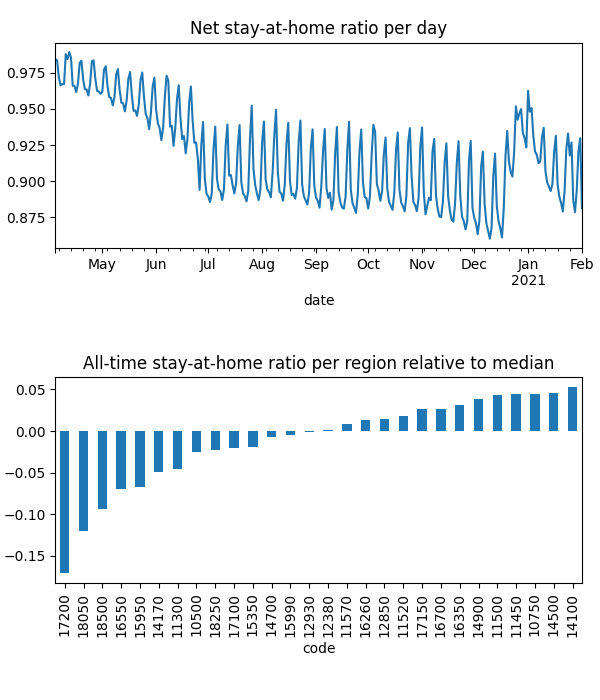

Data behind this chart, as committed beside it:
date, code, km, stay, weight, visit
2020-04-04, 10500, 3.025, 0.9786, 0.0001821, 0.07667
2020-04-04, 10750, 2.063, 0.9961, 0.0004389, 0.001204
2020-04-04, 11300, 3.903, 0.9751, 3.9556947989241996e-05, 0.03082
2020-04-04, 11450, 2.024, 0.9989, 0.0001179, 0.0
2020-04-04, 11500, 2.024, 0.9972, 0.000197, 0.0
2020-04-04, 11520, 2.908, 0.992, 5.115494528091212e-05, 0.01867
2020-04-04, 11570, 2.712, 0.9869, 0.0003548, 0.03341
2020-04-04, 12380, 3.048, 0.9825, 0.0002564, 0.07392
2020-04-04, 12850, 2.305, 0.9867, 0.0002182, 0.01498
2020-04-04, 12930, 3.045, 0.9827, 0.0001385, 0.04128
2020-04-04, 14100, , 1.0, 8.070627356639445e-06, 0.0
2020-04-04, 14170, 2.597, 0.9795, 0.0001799, 0.0954
2020-04-04, 14500, 2.939, 0.9967, 7.556417968925172e-05, 0.007417
2020-04-04, 14700, 2.289, 0.9906, 2.4810321117738064e-05, 0.007395
2020-04-04, 14900, 2.137, 0.9945, 0.0002266, 0.005353
2020-04-04, 15350, 2.215, 0.9815, 2.0369328127755877e-05, 0.007927
2020-04-04, 15950, 2.853, 0.9768, 5.809717158346116e-05, 0.02446
2020-04-04, 15990, 2.348, 0.9844, 0.0001945, 0.0
2020-04-04, 16260, 3.765, 0.9892, 0.0002431, 0.05459
2020-04-04, 16350, 2.761, 0.9945, 0.0002375, 0.0003225
2020-04-04, 16550, 2.541, 0.9676, 0.000124, 0.07117
2020-04-04, 16700, 2.031, 0.9967, 8.966697380292593e-05, 0.002772
2020-04-04, 17100, 4.304, 0.9795, 4.8896835365572866e-05, 0.02603
2020-04-04, 17150, 2.025, 0.998, 0.0001819, 0.0
2020-04-04, 17200, 4.186, 0.9471, 0.0003194, 0.249
2020-04-04, 18050, 2.64, 0.9422, 5.600651894664892e-05, 0.07013
2020-04-04, 18250, 2.887, 0.9848, 5.9206833965918006e-05, 0.01479
2020-04-04, 18500, 2.405, 0.9561, 5.483601801424026e-05, 0.07056
2020-04-05, 10500, 4.027, 0.9781, 0.0001788, 0.05458
2020-04-05, 10750, 2.06, 0.9963, 0.0004304, 0.0006013
2020-04-05, 11300, 4.41, 0.9681, 3.937232494687445e-05, 0.02654
2020-04-05, 11450, 2.414, 0.9988, 0.0001145, 0.0
2020-04-05, 11500, 2.024, 0.9972, 0.0001913, 0.0
2020-04-05, 11520, 3.417, 0.9884, 5.1154735178020605e-05, 0.01808
2020-04-05, 11570, 4.13, 0.986, 0.0003516, 0.01938
2020-04-05, 12380, 3.321, 0.9798, 0.0002557, 0.05444
2020-04-05, 12850, 2.206, 0.9861, 0.0002156, 0.01053
2020-04-05, 12930, 4.866, 0.9823, 0.0001378, 0.02924
2020-04-05, 14100, , 1.0, 8.110397607562428e-06, 0.0
2020-04-05, 14170, 3.349, 0.9785, 0.0001792, 0.08163
2020-04-05, 14500, 3.17, 0.9962, 7.553739984385661e-05, 0.006687
2020-04-05, 14700, 2.299, 0.989, 2.4736422915124204e-05, 0.007801
2020-04-05, 14900, 2.196, 0.9943, 0.0002235, 0.005018
2020-04-05, 15350, 2.153, 0.9823, 2.0019779098229672e-05, 0.003868
2020-04-05, 15950, 2.663, 0.9778, 5.8214793250983714e-05, 0.03492
2020-04-05, 15990, 2.837, 0.9828, 0.000193, 0.0
2020-04-05, 16260, 4.786, 0.9883, 0.0002389, 0.05214
2020-04-05, 16350, 2.618, 0.9954, 0.0002319, 0.0005043
2020-04-05, 16550, 3.248, 0.9613, 0.0001234, 0.05654
2020-04-05, 16700, 2.031, 0.9966, 8.951311067089253e-05, 0.002417
2020-04-05, 17100, 4.662, 0.9783, 4.8862537182025574e-05, 0.03015
2020-04-05, 17150, 2.025, 0.9965, 0.0001774, 0.0
2020-04-05, 17200, 3.78, 0.9477, 0.0003171, 0.3686
2020-04-05, 18050, 2.912, 0.9408, 5.627210099585235e-05, 0.05516
2020-04-05, 18250, 3.195, 0.9855, 5.874236347259566e-05, 0.01737
2020-04-05, 18500, 2.507, 0.9605, 5.4760112120401116e-05, 0.06159
2020-04-06, 10500, 4.704, 0.9698, 0.0001642, 0.06286
2020-04-06, 10750, 2.144, 0.995, 0.0003794, 0.001888
2020-04-06, 11300, 4.994, 0.9597, 3.618238105107337e-05, 0.02276
2020-04-06, 11450, 2.369, 0.9971, 9.6347225443698e-05, 0.0
... 8,452 more rows
